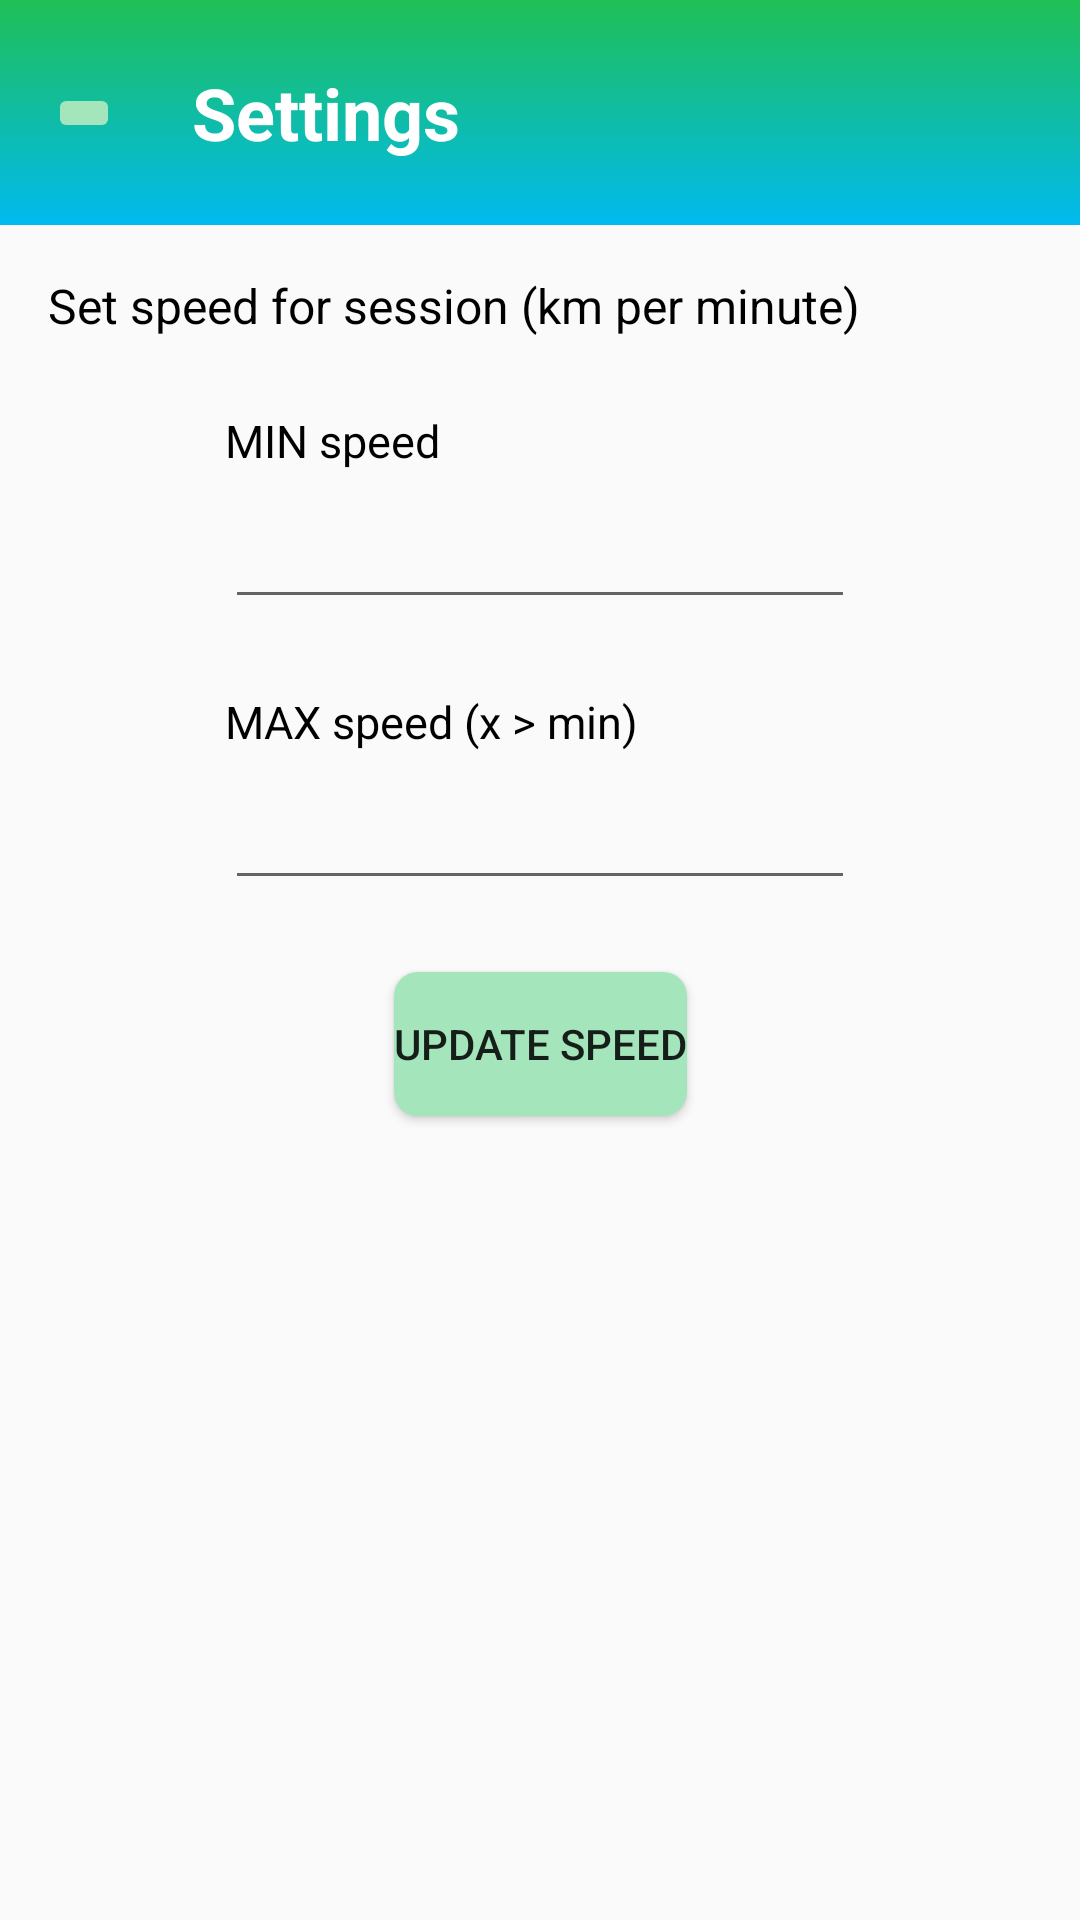

This screen was rendered from an Android layout file. Write that file and the resources it references.
<!-- AndroidManifest.xml: application theme AppTheme -->
<!-- res/layout/activity_old_session_settings.xml -->
<?xml version="1.0" encoding="utf-8"?>
<ScrollView xmlns:android="http://schemas.android.com/apk/res/android"
    android:layout_width="fill_parent"
    android:layout_height="fill_parent"
    android:fillViewport="true">

<androidx.constraintlayout.widget.ConstraintLayout xmlns:app="http://schemas.android.com/apk/res-auto"
    xmlns:tools="http://schemas.android.com/tools"
    android:layout_width="match_parent"
    android:layout_height="wrap_content"
    tools:context=".activities.OldSessionSettingsActivity">

    <androidx.appcompat.widget.Toolbar
        android:id="@+id/toolbar"
        android:layout_width="0dp"
        android:layout_height="75dp"
        android:background="@drawable/ab_gradient"
        android:minHeight="?attr/actionBarSize"
        android:theme="?attr/actionBarTheme"
        app:layout_constraintEnd_toEndOf="parent"
        app:layout_constraintStart_toStartOf="parent"
        app:layout_constraintTop_toTopOf="parent" />

    <ImageButton
        android:id="@+id/imageButtonBack"
        android:layout_width="wrap_content"
        android:layout_height="wrap_content"
        android:layout_marginStart="16dp"
        android:backgroundTint="#A5E5BB"
        app:layout_constraintBottom_toBottomOf="@+id/toolbar"
        app:layout_constraintStart_toStartOf="parent"
        app:layout_constraintTop_toTopOf="parent"
        app:srcCompat="@drawable/baseline_arrow_back_24" />

    <TextView
        android:id="@+id/textViewHeader"
        android:layout_width="wrap_content"
        android:layout_height="wrap_content"
        android:layout_marginStart="24dp"
        android:text="@string/activity_old_session_settings_header"
        android:textColor="#FFFFFF"
        android:textSize="24sp"
        android:textStyle="bold"
        app:layout_constraintBottom_toBottomOf="@+id/toolbar"
        app:layout_constraintStart_toEndOf="@+id/imageButtonBack"
        app:layout_constraintTop_toTopOf="@+id/toolbar" />

    <TextView
        android:id="@+id/textView19"
        android:layout_width="wrap_content"
        android:layout_height="wrap_content"
        android:layout_marginStart="16dp"
        android:layout_marginTop="16dp"
        android:text="@string/activity_old_session_settings_text_view_set_speed"
        android:textColor="#000000"
        android:textSize="16sp"
        app:layout_constraintStart_toStartOf="parent"
        app:layout_constraintTop_toBottomOf="@+id/toolbar" />

    <TextView
        android:id="@+id/textView20"
        android:layout_width="wrap_content"
        android:layout_height="wrap_content"
        android:layout_marginTop="24dp"
        android:text="@string/activity_old_session_settings_text_view_max_speed"
        android:textColor="#000000"
        android:textSize="15sp"
        app:layout_constraintStart_toStartOf="@+id/editTextMinSpeed"
        app:layout_constraintTop_toBottomOf="@+id/editTextMinSpeed" />

    <TextView
        android:id="@+id/textView21"
        android:layout_width="wrap_content"
        android:layout_height="wrap_content"
        android:layout_marginTop="24dp"
        android:text="@string/activity_old_session_settings_text_view_min_speed"
        android:textColor="#000000"
        android:textSize="15sp"
        app:layout_constraintStart_toStartOf="@+id/editTextMinSpeed"
        app:layout_constraintTop_toBottomOf="@+id/textView19" />

    <EditText
        android:id="@+id/editTextMinSpeed"
        android:layout_width="wrap_content"
        android:layout_height="wrap_content"
        android:layout_marginTop="8dp"
        android:ems="10"
        android:inputType="numberDecimal"
        app:layout_constraintEnd_toEndOf="parent"
        app:layout_constraintStart_toStartOf="parent"
        app:layout_constraintTop_toBottomOf="@+id/textView21" />

    <EditText
        android:id="@+id/editTextMaxSpeed"
        android:layout_width="wrap_content"
        android:layout_height="wrap_content"
        android:layout_marginTop="8dp"
        android:ems="10"
        android:inputType="numberDecimal"
        app:layout_constraintStart_toStartOf="@+id/textView20"
        app:layout_constraintTop_toBottomOf="@+id/textView20" />

    <Button
        android:id="@+id/buttonUpdateSpeed"
        android:layout_width="wrap_content"
        android:layout_height="wrap_content"
        android:layout_marginTop="24dp"
        android:background="@drawable/roundedbutton"
        android:text="@string/activity_old_session_settings_button_update_speed"
        app:layout_constraintEnd_toEndOf="parent"
        app:layout_constraintStart_toStartOf="parent"
        app:layout_constraintTop_toBottomOf="@+id/editTextMaxSpeed" />

</androidx.constraintlayout.widget.ConstraintLayout>
</ScrollView>
<!-- resources referenced by this layout -->
<resources>
  <!-- drawable ab_gradient (drawable) -->
  <shape xmlns:android="http://schemas.android.com/apk/res/android"
      android:shape="rectangle">
  
      <gradient
          android:type="linear"
          android:startColor="#20BF55"
          android:endColor="#01BAEF"
          android:angle="270"/>
  </shape>
  <!-- drawable roundedbutton (drawable) -->
  <?xml version="1.0" encoding="utf-8"?>
  <shape xmlns:android="http://schemas.android.com/apk/res/android"
      android:shape="rectangle">
      <solid android:color="#A5E5BB" />
      <corners android:bottomRightRadius="8dp"
          android:bottomLeftRadius="8dp"
          android:topRightRadius="8dp"
          android:topLeftRadius="8dp"
          />
  </shape>
  <string name="activity_old_session_settings_button_update_speed">Update speed</string>
  <string name="activity_old_session_settings_header">Settings</string>
  <string name="activity_old_session_settings_text_view_max_speed">MAX speed (x &gt; min)</string>
  <string name="activity_old_session_settings_text_view_min_speed">MIN speed</string>
  <string name="activity_old_session_settings_text_view_set_speed">Set speed for session (km per minute)</string>
  <style name="AppTheme" parent="Theme.AppCompat.Light.NoActionBar">
          
          <item name="colorPrimary">@color/colorPrimary</item>
          <item name="colorPrimaryDark">@color/colorPrimaryDark</item>
          <item name="colorAccent">@color/colorAccent</item>
      </style>
  <color name="colorPrimary">#6200EE</color>
  <color name="colorPrimaryDark">#233329</color>
  <color name="colorAccent">#03DAC5</color>
</resources>
